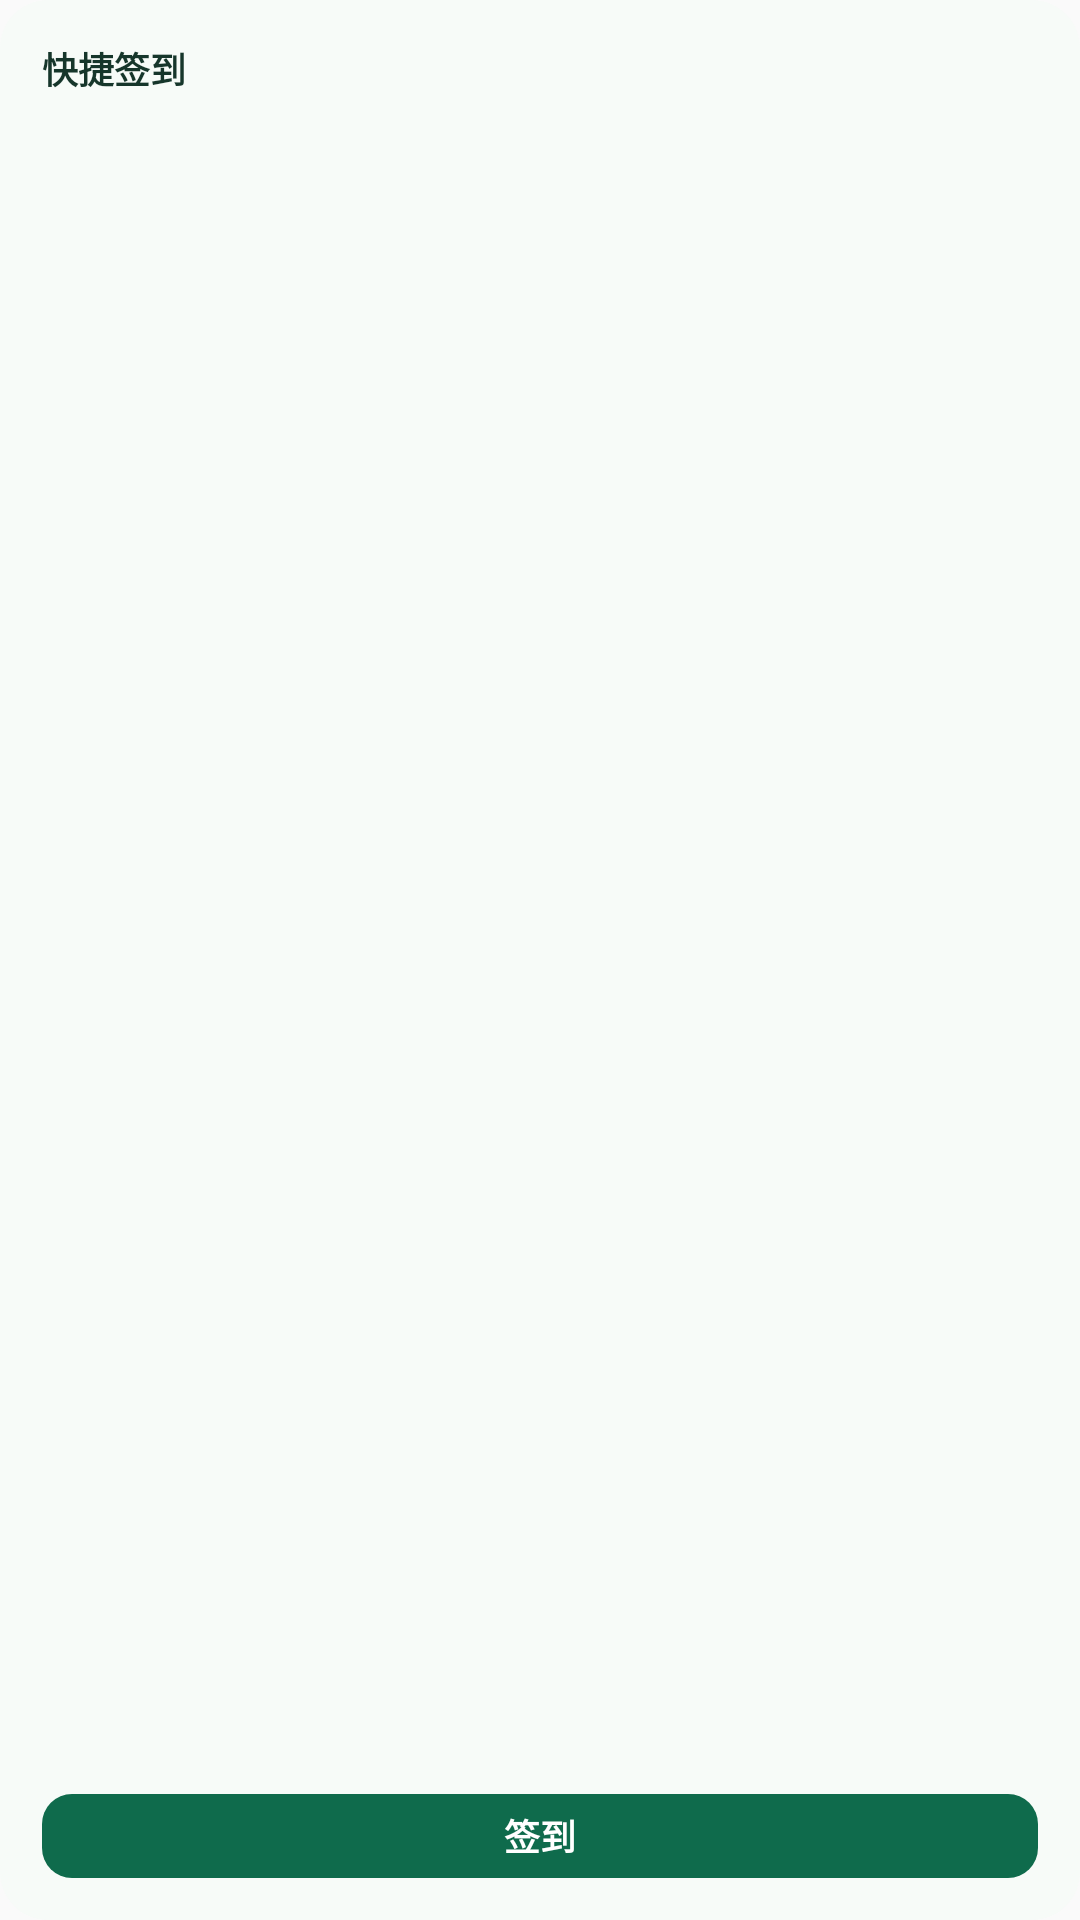

Produce the Android XML layout that renders to this screen, including the resource entries it uses.
<!-- AndroidManifest.xml: application theme Theme.QingxinSignIn -->
<!-- res/layout/widget_today_compact.xml -->
<?xml version="1.0" encoding="utf-8"?>
<LinearLayout xmlns:android="http://schemas.android.com/apk/res/android"
    android:id="@android:id/background"
    android:layout_width="match_parent"
    android:layout_height="match_parent"
    android:background="@drawable/widget_bg"
    android:orientation="vertical"
    android:padding="@dimen/widget_pad">

    <TextView
        android:id="@+id/widget_title"
        android:layout_width="match_parent"
        android:layout_height="wrap_content"
        android:ellipsize="end"
        android:maxLines="1"
        android:text="@string/widget_title_quick"
        android:textColor="#16362B"
        android:textSize="12sp"
        android:textStyle="bold" />

    <TextView
        android:id="@+id/widget_focus"
        android:layout_width="match_parent"
        android:layout_height="0dp"
        android:layout_marginTop="4dp"
        android:layout_weight="1"
        android:ellipsize="end"
        android:gravity="center_vertical"
        android:maxLines="3"
        android:textColor="#0F6B4C"
        android:textSize="12sp"
        android:textStyle="bold" />

    <TextView
        android:id="@+id/widget_sign"
        android:layout_width="match_parent"
        android:layout_height="28dp"
        android:layout_marginTop="4dp"
        android:background="@drawable/widget_btn"
        android:gravity="center"
        android:text="@string/widget_sign_short"
        android:textColor="#FFFFFF"
        android:textSize="12sp"
        android:textStyle="bold" />

    <TextView
        android:id="@+id/widget_open"
        android:layout_width="match_parent"
        android:layout_height="28dp"
        android:layout_marginTop="4dp"
        android:background="@drawable/widget_btn"
        android:gravity="center"
        android:text="@string/widget_open_app"
        android:textColor="#FFFFFF"
        android:textSize="11sp"
        android:visibility="gone" />
</LinearLayout>
<!-- resources referenced by this layout -->
<resources>
  <dimen name="widget_pad">14dp</dimen>
  <!-- drawable widget_bg (drawable) -->
  <?xml version="1.0" encoding="utf-8"?>
  <shape xmlns:android="http://schemas.android.com/apk/res/android"
      android:shape="rectangle">
      <solid android:color="#F7FBF8" />
      <corners android:radius="@dimen/widget_corner" />
  </shape>
  <!-- drawable widget_btn (drawable) -->
  <?xml version="1.0" encoding="utf-8"?>
  <shape xmlns:android="http://schemas.android.com/apk/res/android"
      android:shape="rectangle">
      <solid android:color="#0F6B4C" />
      <corners android:radius="10dp" />
  </shape>
  <string name="widget_open_app">打开</string>
  <string name="widget_sign_short">签到</string>
  <string name="widget_title_quick">快捷签到</string>
  <style name="Theme.QingxinSignIn" parent="android:Theme.Material.Light.NoActionBar" />
  <dimen name="widget_corner">16dp</dimen>
</resources>
